Run: headless pygame with SDL's dummy video driver; simulated clock (each Clock.tick advances the game by its frame time, no real sleeping); random seed 0; keys injected as events and as key.get_pressed() state; no mouse input.
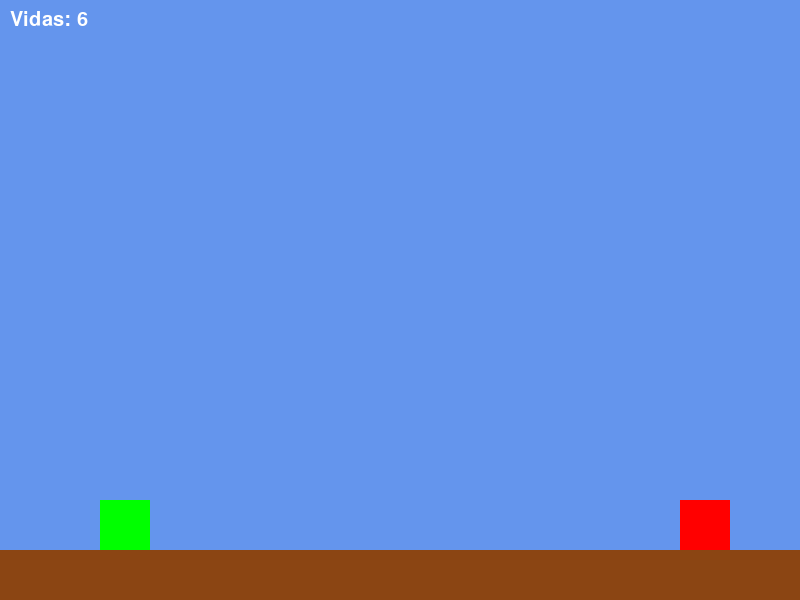
Frame 1 of 4 · flips 1–60 · no input
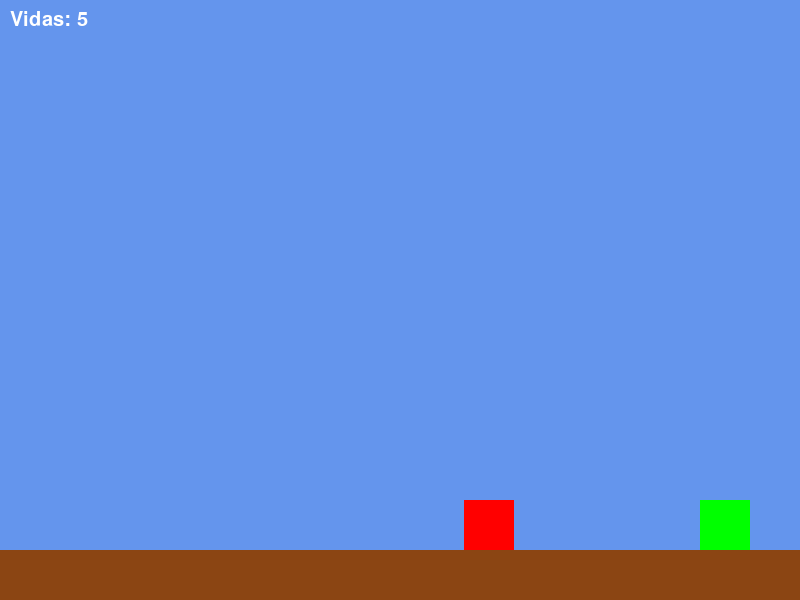
Frame 2 of 4 · flips 61–180 · tapped SPACE, RETURN · held RIGHT (→), D
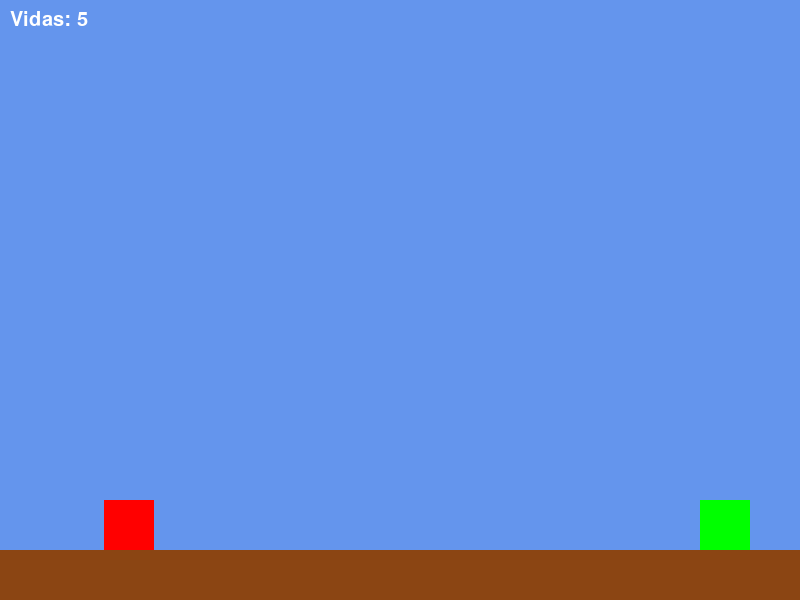
Frame 3 of 4 · flips 181–300 · held DOWN (↓), S
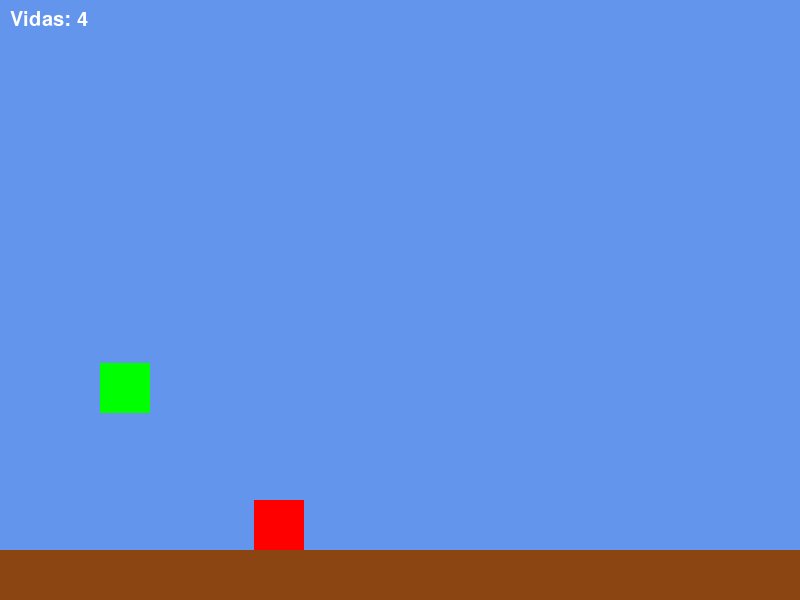
Frame 4 of 4 · flips 301–420 · held LEFT (←), A, UP (↑), W

The pygame program that drew these frames:

import pygame
import sys

# =========================
# INICIALIZAÇÃO
# =========================

pygame.init()

# Tela
LARGURA = 800
ALTURA = 600

tela = pygame.display.set_mode((LARGURA, ALTURA))
pygame.display.set_caption("Jogo Plataforma")

relogio = pygame.time.Clock()

# =========================
# CORES
# =========================

BRANCO = (255, 255, 255)
PRETO = (0, 0, 0)
VERDE = (0, 255, 0)
VERMELHO = (255, 0, 0)
MARROM = (139, 69, 19)
AZUL = (100, 149, 237)

# =========================
# PLAYER
# =========================

player_largura = 50
player_altura = 50

player_x = 100
player_y = 400

velocidade_player = 5

gravidade = 0.5
velocidade_y = 0

pulando = False
forca_pulo = -12

vidas = 6

# =========================
# PLATAFORMA
# =========================

plataforma_y = 550
plataforma_altura = 50

# =========================
# FONTE
# =========================

fonte = pygame.font.SysFont("Arial", 30)

# =========================
# CLASSE INIMIGO
# =========================

class Inimigo:

    def __init__(self, x, y):

        self.x = x
        self.y = y

        self.largura = 50
        self.altura = 50

        self.velocidade = 3

        self.direcao = 1

    def mover(self):

        self.x += self.velocidade * self.direcao

        if self.x <= 0:
            self.direcao = 1

        if self.x >= LARGURA - self.largura:
            self.direcao = -1

    def desenhar(self):

        pygame.draw.rect(
            tela,
            VERMELHO,
            (self.x, self.y, self.largura, self.altura)
        )

# =========================
# INIMIGO
# =========================

inimigo = Inimigo(500, 500)

# =========================
# FUNÇÃO COLISÃO
# =========================

def verificar_colisao():

    player_rect = pygame.Rect(
        player_x,
        player_y,
        player_largura,
        player_altura
    )

    inimigo_rect = pygame.Rect(
        inimigo.x,
        inimigo.y,
        inimigo.largura,
        inimigo.altura
    )

    return player_rect.colliderect(inimigo_rect)

# =========================
# LOOP PRINCIPAL
# =========================

ultimo_dano = 0
cooldown_dano = 1000

while True:

    relogio.tick(60)

    # =========================
    # EVENTOS
    # =========================

    for event in pygame.event.get():

        if event.type == pygame.QUIT:
            pygame.quit()
            sys.exit()

    # =========================
    # TECLAS
    # =========================

    teclas = pygame.key.get_pressed()

    if teclas[pygame.K_LEFT]:
        player_x -= velocidade_player

    if teclas[pygame.K_RIGHT]:
        player_x += velocidade_player

    # Pulo
    if teclas[pygame.K_UP] and not pulando:

        velocidade_y = forca_pulo
        pulando = True

    # =========================
    # GRAVIDADE
    # =========================

    velocidade_y += gravidade
    player_y += velocidade_y

    # Chão
    if player_y >= plataforma_y - player_altura:

        player_y = plataforma_y - player_altura
        velocidade_y = 0
        pulando = False

    # Limites
    if player_x < 0:
        player_x = 0

    if player_x > LARGURA - player_largura:
        player_x = LARGURA - player_largura

    # =========================
    # INIMIGO
    # =========================

    inimigo.mover()

    # =========================
    # COLISÃO
    # =========================

    tempo_atual = pygame.time.get_ticks()

    if verificar_colisao():

        if tempo_atual - ultimo_dano > cooldown_dano:

            vidas -= 1
            ultimo_dano = tempo_atual

            print("Vidas:", vidas)

    # =========================
    # GAME OVER
    # =========================

    if vidas <= 0:

        tela.fill(PRETO)

        texto_game_over = fonte.render(
            "GAME OVER",
            True,
            VERMELHO
        )

        tela.blit(
            texto_game_over,
            (
                LARGURA // 2 - texto_game_over.get_width() // 2,
                ALTURA // 2
            )
        )

        pygame.display.update()

        pygame.time.wait(3000)

        pygame.quit()
        sys.exit()

    # =========================
    # DESENHAR
    # =========================

    tela.fill(AZUL)

    # Plataforma
    pygame.draw.rect(
        tela,
        MARROM,
        (0, plataforma_y, LARGURA, plataforma_altura)
    )

    # Jogador
    pygame.draw.rect(
        tela,
        VERDE,
        (player_x, player_y, player_largura, player_altura)
    )

    # Inimigo
    inimigo.desenhar()

    # Texto vidas
    texto_vidas = fonte.render(
        f"Vidas: {vidas}",
        True,
        BRANCO
    )

    tela.blit(texto_vidas, (10, 10))

    # Atualizar tela
    pygame.display.update()
